21-way image classification set "videogames-cnn-dataset" from GitHub (Pablo-H-H/Inteligencia_Artificial_Clasificador_Videojuegos); label vocabulary: Apex Legends, CSGO, Clash Royale, Dead by Daylight, Dota 2, Escape from Tarkov, FIFA 21, Fortnite, Free Fire, GTA V, League of Legends, Minecraft, Overwatch, PUBG Battlegrounds, Rainbow Six, Rocket League, Rust, Sea of Thieves, Valorant, Warzone, World of Warcraft.

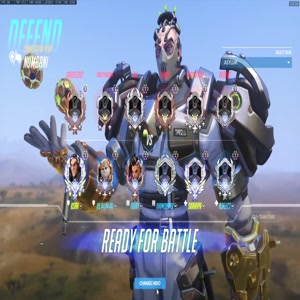
Label: Overwatch

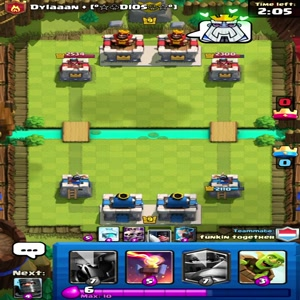
Label: Clash Royale

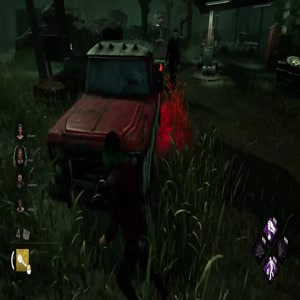
Label: Dead by Daylight

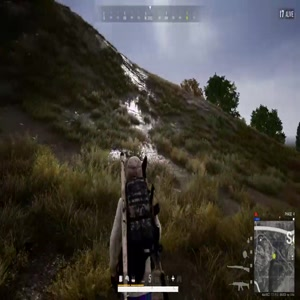
Label: PUBG Battlegrounds

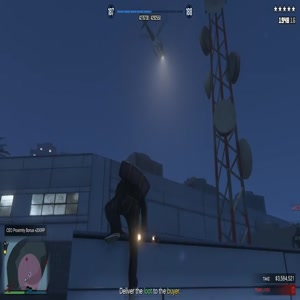
Label: GTA V

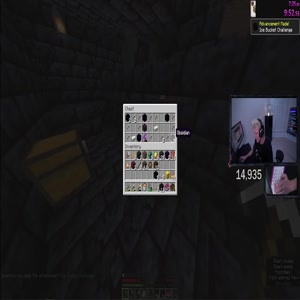
Label: Minecraft
